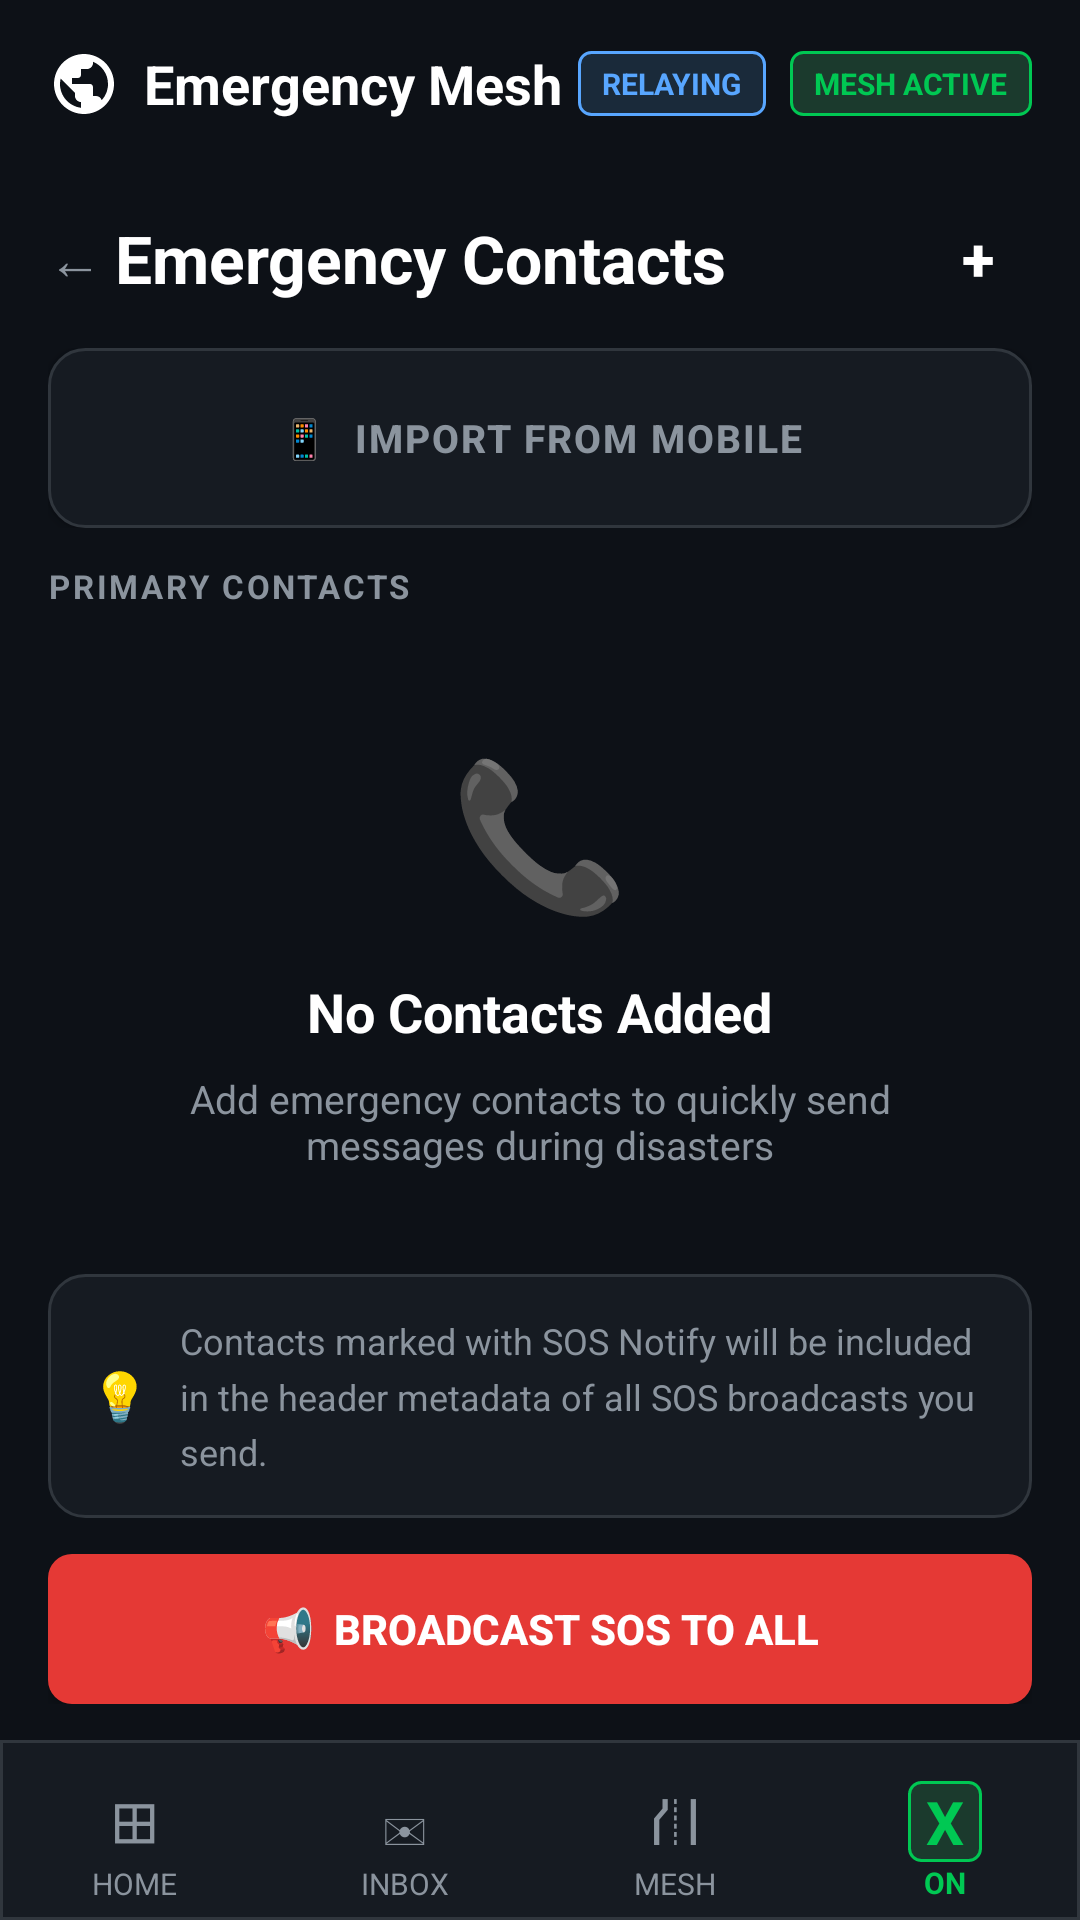

Write the Android layout XML for this screen, with the resource values it uses.
<!-- AndroidManifest.xml: application theme Theme.EmergencyMeshApp -->
<!-- res/layout/activity_emergency_contacts.xml -->
<?xml version="1.0" encoding="utf-8"?>
<LinearLayout xmlns:android="http://schemas.android.com/apk/res/android"
    android:layout_width="match_parent"
    android:layout_height="match_parent"
    android:orientation="vertical"
    android:background="#0D1117">

    
    <LinearLayout
        android:layout_width="match_parent"
        android:layout_height="56dp"
        android:orientation="horizontal"
        android:background="#0D1117"
        android:paddingHorizontal="16dp"
        android:gravity="center_vertical">

        <ImageView
            android:layout_width="24dp"
            android:layout_height="24dp"
            android:src="@drawable/ic_emergency_mesh"
            android:layout_marginEnd="8dp" />

        <TextView
            android:layout_width="0dp"
            android:layout_height="wrap_content"
            android:layout_weight="1"
            android:text="Emergency Mesh"
            android:textSize="18sp"
            android:textColor="#FFFFFF"
            android:textStyle="bold" />

        <TextView
            android:layout_width="wrap_content"
            android:layout_height="wrap_content"
            android:text="RELAYING"
            android:textSize="10sp"
            android:textColor="#58A6FF"
            android:background="@drawable/badge_blue"
            android:paddingHorizontal="8dp"
            android:paddingVertical="4dp"
            android:textStyle="bold"
            android:layout_marginEnd="8dp" />

        <TextView
            android:layout_width="wrap_content"
            android:layout_height="wrap_content"
            android:text="MESH ACTIVE"
            android:textSize="10sp"
            android:textColor="#00C853"
            android:background="@drawable/badge_green"
            android:paddingHorizontal="8dp"
            android:paddingVertical="4dp"
            android:textStyle="bold" />

    </LinearLayout>

    
    <LinearLayout
        android:layout_width="match_parent"
        android:layout_height="wrap_content"
        android:orientation="horizontal"
        android:paddingHorizontal="16dp"
        android:paddingVertical="12dp"
        android:gravity="center_vertical">

        <TextView
            android:layout_width="wrap_content"
            android:layout_height="wrap_content"
            android:text="← "
            android:textSize="18sp"
            android:textColor="#8B949E" />

        <TextView
            android:layout_width="0dp"
            android:layout_height="wrap_content"
            android:layout_weight="1"
            android:text="Emergency Contacts"
            android:textSize="22sp"
            android:textColor="#FFFFFF"
            android:textStyle="bold" />

        <Button
            android:id="@+id/btnAddContact"
            android:layout_width="36dp"
            android:layout_height="36dp"
            android:text="+"
            android:textSize="20sp"
            android:textColor="#FFFFFF"
            android:textStyle="bold"
            android:background="@drawable/sos_button_circle"
            android:padding="0dp" />

    </LinearLayout>

    
    <LinearLayout
        android:layout_width="match_parent"
        android:layout_height="wrap_content"
        android:paddingHorizontal="16dp"
        android:paddingBottom="12dp">

        <Button
            android:id="@+id/btnImportContacts"
            android:layout_width="match_parent"
            android:layout_height="60dp"
            android:text="📱  IMPORT FROM MOBILE"
            android:textSize="13sp"
            android:textColor="#8B949E"
            android:textStyle="bold"
            android:letterSpacing="0.05"
            android:background="@drawable/card_dark" />

    </LinearLayout>

    
    <TextView
        android:layout_width="match_parent"
        android:layout_height="wrap_content"
        android:text="PRIMARY CONTACTS"
        android:textSize="11sp"
        android:textColor="#8B949E"
        android:textStyle="bold"
        android:letterSpacing="0.08"
        android:paddingHorizontal="16dp"
        android:paddingBottom="8dp" />

    
    <androidx.recyclerview.widget.RecyclerView
        android:id="@+id/rvContacts"
        android:layout_width="match_parent"
        android:layout_height="0dp"
        android:layout_weight="1"
        android:paddingHorizontal="16dp"
        android:clipToPadding="false"
        android:visibility="gone" />

    
    <LinearLayout
        android:id="@+id/llEmptyState"
        android:layout_width="match_parent"
        android:layout_height="0dp"
        android:layout_weight="1"
        android:orientation="vertical"
        android:gravity="center"
        android:padding="32dp"
        android:visibility="visible">

        <TextView
            android:layout_width="wrap_content"
            android:layout_height="wrap_content"
            android:text="📞"
            android:textSize="48sp"
            android:layout_marginBottom="16dp" />

        <TextView
            android:layout_width="wrap_content"
            android:layout_height="wrap_content"
            android:text="No Contacts Added"
            android:textSize="18sp"
            android:textColor="#FFFFFF"
            android:textStyle="bold"
            android:layout_marginBottom="8dp" />

        <TextView
            android:layout_width="wrap_content"
            android:layout_height="wrap_content"
            android:text="Add emergency contacts to quickly send messages during disasters"
            android:textSize="13sp"
            android:textColor="#8B949E"
            android:gravity="center" />

    </LinearLayout>

    
    <LinearLayout
        android:layout_width="match_parent"
        android:layout_height="wrap_content"
        android:orientation="horizontal"
        android:background="@drawable/card_dark"
        android:padding="14dp"
        android:layout_marginHorizontal="16dp"
        android:layout_marginBottom="12dp"
        android:gravity="center_vertical">

        <TextView
            android:layout_width="wrap_content"
            android:layout_height="wrap_content"
            android:text="💡"
            android:textSize="16sp"
            android:layout_marginEnd="10dp" />

        <TextView
            android:layout_width="0dp"
            android:layout_height="wrap_content"
            android:layout_weight="1"
            android:text="Contacts marked with SOS Notify will be included in the header metadata of all SOS broadcasts you send."
            android:textSize="12sp"
            android:textColor="#8B949E"
            android:lineSpacingMultiplier="1.3" />

    </LinearLayout>

    
    <LinearLayout
        android:layout_width="match_parent"
        android:layout_height="wrap_content"
        android:paddingHorizontal="16dp"
        android:paddingBottom="12dp">

        <Button
            android:id="@+id/btnBroadcastToAll"
            android:layout_width="match_parent"
            android:layout_height="50dp"
            android:text="📢  BROADCAST SOS TO ALL"
            android:textSize="14sp"
            android:textColor="#FFFFFF"
            android:textStyle="bold"
            android:background="@drawable/emergency_button" />

    </LinearLayout>

    
    <LinearLayout
        android:layout_width="match_parent"
        android:layout_height="60dp"
        android:orientation="horizontal"
        android:background="@drawable/bottom_nav_bg"
        android:paddingTop="8dp">

        <LinearLayout android:id="@+id/navHome" android:layout_width="0dp" android:layout_height="match_parent" android:layout_weight="1" android:orientation="vertical" android:gravity="center" android:clickable="true" android:focusable="true">
            <TextView android:layout_width="wrap_content" android:layout_height="wrap_content" android:text="⊞" android:textSize="20sp" android:textColor="#8B949E" />
            <TextView android:layout_width="wrap_content" android:layout_height="wrap_content" android:text="HOME" android:textSize="10sp" android:textColor="#8B949E" />
        </LinearLayout>
        <LinearLayout android:id="@+id/navInbox" android:layout_width="0dp" android:layout_height="match_parent" android:layout_weight="1" android:orientation="vertical" android:gravity="center" android:clickable="true" android:focusable="true">
            <TextView android:layout_width="wrap_content" android:layout_height="wrap_content" android:text="✉" android:textSize="20sp" android:textColor="#8B949E" />
            <TextView android:layout_width="wrap_content" android:layout_height="wrap_content" android:text="INBOX" android:textSize="10sp" android:textColor="#8B949E" />
        </LinearLayout>
        <LinearLayout android:id="@+id/navMesh" android:layout_width="0dp" android:layout_height="match_parent" android:layout_weight="1" android:orientation="vertical" android:gravity="center" android:clickable="true" android:focusable="true">
            <TextView android:layout_width="wrap_content" android:layout_height="wrap_content" android:text="⛙" android:textSize="20sp" android:textColor="#8B949E" />
            <TextView android:layout_width="wrap_content" android:layout_height="wrap_content" android:text="MESH" android:textSize="10sp" android:textColor="#8B949E" />
        </LinearLayout>
        <LinearLayout android:id="@+id/navOn" android:layout_width="0dp" android:layout_height="match_parent" android:layout_weight="1" android:orientation="vertical" android:gravity="center" android:clickable="true" android:focusable="true">
            <TextView android:layout_width="wrap_content" android:layout_height="wrap_content" android:text="X" android:textSize="20sp" android:textColor="#00C853" android:textStyle="bold" android:background="@drawable/badge_green" android:paddingHorizontal="6dp" />
            <TextView android:layout_width="wrap_content" android:layout_height="wrap_content" android:text="ON" android:textSize="10sp" android:textColor="#00C853" android:textStyle="bold" />
        </LinearLayout>

    </LinearLayout>

</LinearLayout>
<!-- resources referenced by this layout -->
<resources>
  <!-- drawable badge_blue (drawable) -->
  <?xml version="1.0" encoding="utf-8"?>
  <shape xmlns:android="http://schemas.android.com/apk/res/android">
      <solid android:color="#1A2A3A" />
      <corners android:radius="4dp" />
      <stroke android:width="1dp" android:color="#58A6FF" />
  </shape>
  <!-- drawable badge_green (drawable) -->
  <?xml version="1.0" encoding="utf-8"?>
  <shape xmlns:android="http://schemas.android.com/apk/res/android">
      <solid android:color="#1B3A2D" />
      <corners android:radius="4dp" />
      <stroke android:width="1dp" android:color="#00C853" />
  </shape>
  <!-- drawable bottom_nav_bg (drawable) -->
  <?xml version="1.0" encoding="utf-8"?>
  <shape xmlns:android="http://schemas.android.com/apk/res/android">
      <solid android:color="#161B22" />
      <stroke android:width="1dp" android:color="#30363D" />
  </shape>
  <!-- drawable card_dark (drawable) -->
  <?xml version="1.0" encoding="utf-8"?>
  <shape xmlns:android="http://schemas.android.com/apk/res/android">
      <solid android:color="#161B22" />
      <corners android:radius="12dp" />
      <stroke android:width="1dp" android:color="#30363D" />
  </shape>
  <!-- drawable emergency_button (drawable) -->
  <?xml version="1.0" encoding="utf-8"?>
  <shape xmlns:android="http://schemas.android.com/apk/res/android">
      <solid android:color="#E53935" />
      <corners android:radius="8dp" />
  </shape>
  <!-- drawable ic_emergency_mesh (drawable) -->
  <?xml version="1.0" encoding="utf-8"?>
  <vector xmlns:android="http://schemas.android.com/apk/res/android"
      android:width="24dp"
      android:height="24dp"
      android:viewportWidth="24"
      android:viewportHeight="24"
      android:tint="#FFFFFF">
      <path
          android:fillColor="@android:color/white"
          android:pathData="M12,2C6.48,2 2,6.48 2,12s4.48,10 10,10 10,-4.48 10,-10S17.52,2 12,2zM11,19.93c-3.94,-0.49 -7,-3.85 -7,-7.93 0,-0.62 0.08,-1.21 0.21,-1.79L9,15v1c0,1.1 0.9,2 2,2v1.93zM17.9,17.39c-0.26,-0.81 -1,-1.39 -1.9,-1.39h-1v-3c0,-0.55 -0.45,-1 -1,-1H8v-2h2c0.55,0 1,-0.45 1,-1V7h2c1.1,0 2,-0.9 2,-2v-0.41c2.93,1.19 5,4.06 5,7.41 0,2.08 -0.8,3.97 -2.1,5.39z"/>
  </vector>
  <style name="Theme.EmergencyMeshApp" parent="Theme.Material3.DayNight.NoActionBar">
          <item name="android:windowBackground">@color/bg_dark</item>
          <item name="colorPrimary">@color/accent_red</item>
          <item name="android:statusBarColor">@color/bg_dark</item>
          <item name="android:navigationBarColor">@color/bg_dark</item>
      </style>
  <color name="bg_dark">#0D1117</color>
  <color name="accent_red">#E53935</color>
</resources>
